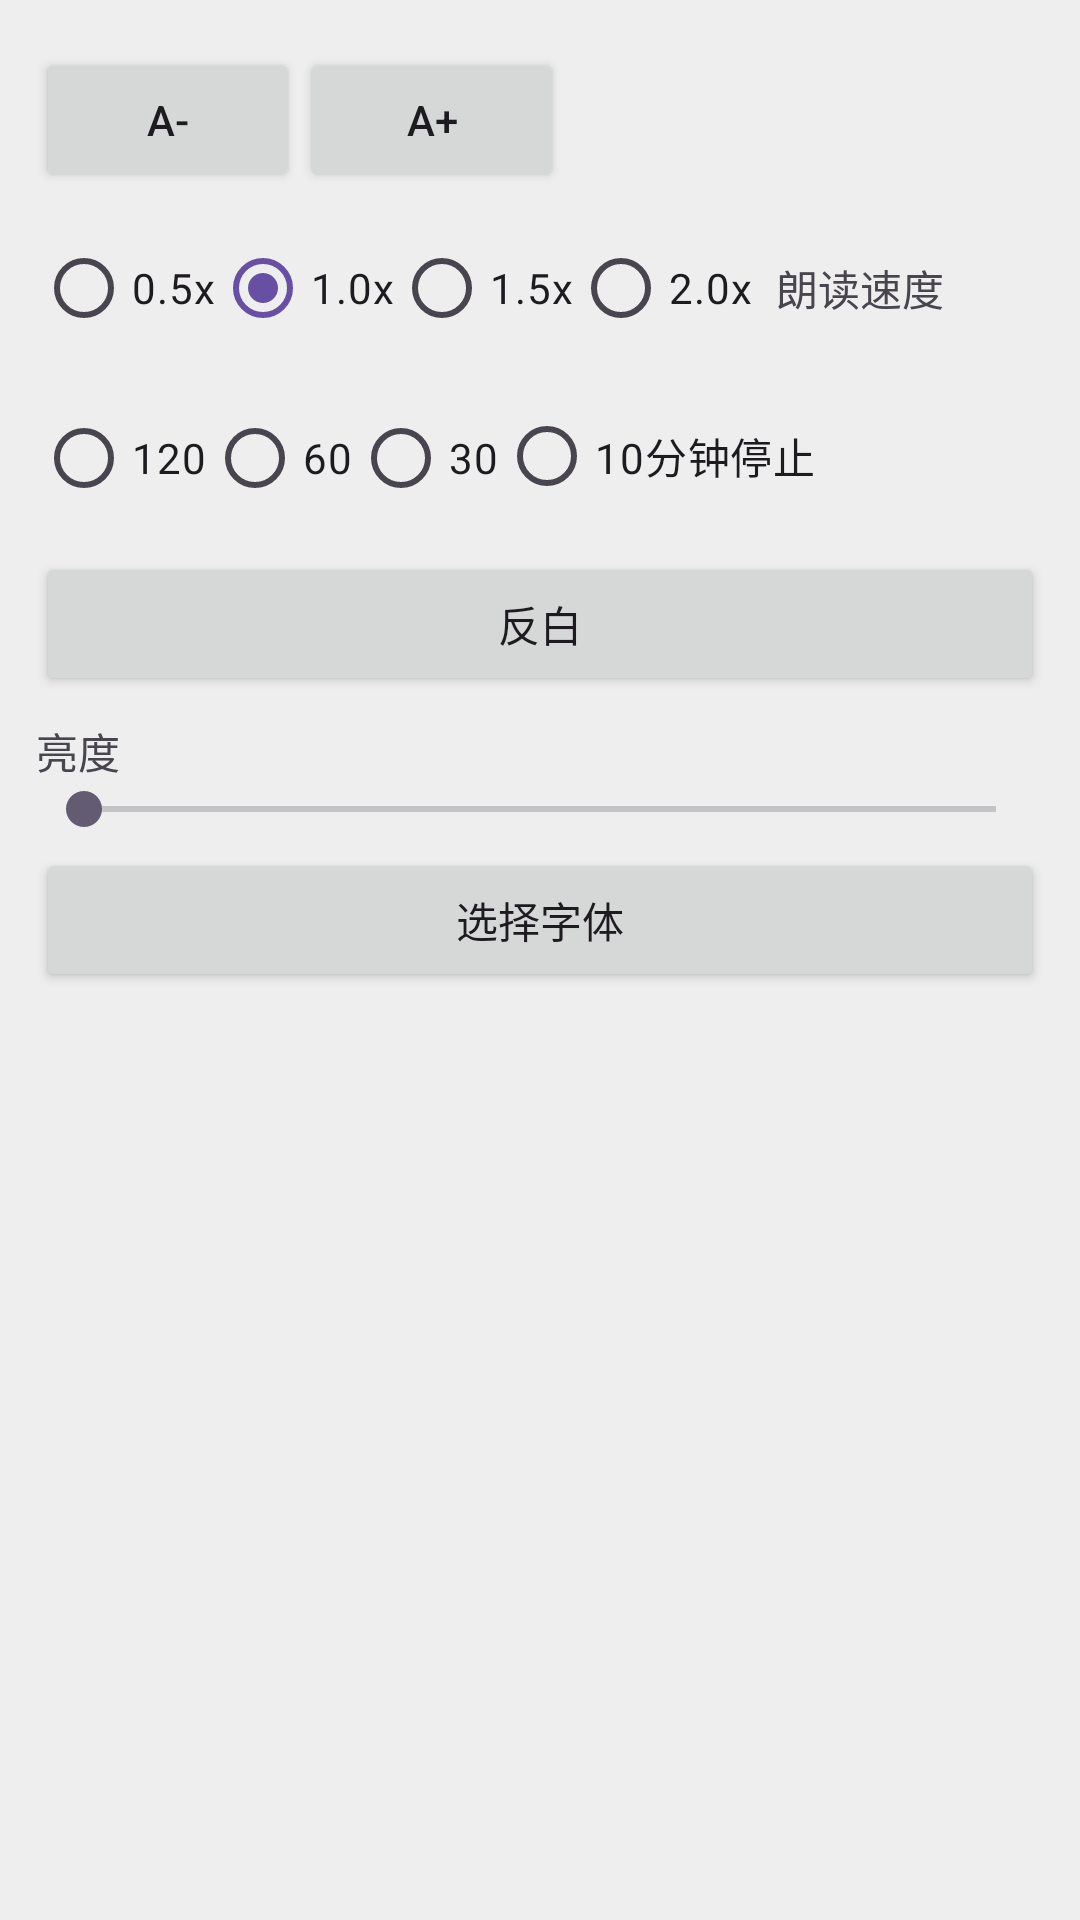

This screen was rendered from an Android layout file. Write that file and the resources it references.
<!-- AndroidManifest.xml: application theme Theme.Reader1 -->
<!-- res/layout/activity_control.xml -->
<?xml version="1.0" encoding="utf-8"?>
<LinearLayout xmlns:android="http://schemas.android.com/apk/res/android"
    android:id="@+id/controlPanel"
    android:layout_width="match_parent"
    android:layout_height="wrap_content"
    android:orientation="vertical"
    android:background="#EEEEEE"
    android:layout_gravity="bottom"
    android:padding="12dp">
    
    
    <LinearLayout
        android:layout_width="match_parent"
        android:layout_height="wrap_content"
        android:orientation="horizontal"
        android:gravity="center_vertical"
        android:paddingTop="4dp">
        <Button
            android:id="@+id/btnFontSizeDecrease"
            android:layout_width="wrap_content"
            android:layout_height="wrap_content"
            android:text="A-" />
        <Button
            android:id="@+id/btnFontSizeIncrease"
            android:layout_width="wrap_content"
            android:layout_height="wrap_content"
            android:text="A+" />
    </LinearLayout>

    
    <RadioGroup
        android:id="@+id/radioSpeed"
        android:layout_width="match_parent"
        android:layout_height="wrap_content"
        android:orientation="horizontal"
        android:paddingTop="8dp"
    >

        <RadioButton
            android:id="@+id/radio05x"
            android:layout_width="wrap_content"
            android:layout_height="wrap_content"
            android:text="0.5x" />
        <RadioButton
            android:id="@+id/radio10x"
            android:layout_width="wrap_content"
            android:layout_height="wrap_content"
            android:text="1.0x"
            android:checked="true" />
        <RadioButton
            android:id="@+id/radio15x"
            android:layout_width="wrap_content"
            android:layout_height="wrap_content"
            android:text="1.5x" />
        <RadioButton
            android:id="@+id/radio20x"
            android:layout_width="wrap_content"
            android:layout_height="wrap_content"
            android:text="2.0x" />
        <TextView
            android:layout_width="wrap_content"
            android:layout_height="wrap_content"
            android:layout_gravity="center_vertical"
            android:text="朗读速度"
            android:paddingStart="8dp" />
    </RadioGroup>




    
    <LinearLayout
        android:orientation="horizontal"
        android:layout_width="wrap_content"
        android:layout_height="wrap_content"
        android:layout_marginTop="8dp">

        <RadioGroup
            android:id="@+id/radioExitTimer"
            android:layout_width="wrap_content"
            android:layout_height="wrap_content"
            android:orientation="horizontal">

            <RadioButton
                android:id="@+id/radio120min"
                android:layout_width="wrap_content"
                android:layout_height="wrap_content"
                android:text="120" />
            <RadioButton
                android:id="@+id/radio60min"
                android:layout_width="wrap_content"
                android:layout_height="wrap_content"
                android:text="60" />
            <RadioButton
                android:id="@+id/radio30min"
                android:layout_width="wrap_content"
                android:layout_height="wrap_content"
                android:text="30" />
            <RadioButton
                android:id="@+id/radio10min"
                android:layout_width="wrap_content"
                android:layout_height="wrap_content"
                android:text="10分钟停止" />
        </RadioGroup>
       </LinearLayout>


    
    <Button
        android:id="@+id/btnThemeToggle"
        android:layout_width="match_parent"
        android:layout_height="wrap_content"
        android:text="反白"
        android:layout_marginTop="8dp" />

    
    <TextView
        android:layout_width="wrap_content"
        android:layout_height="wrap_content"
        android:text="亮度"
        android:layout_marginTop="8dp" />
    <SeekBar
        android:id="@+id/seekBarBrightness"
        android:layout_width="match_parent"
        android:layout_height="wrap_content" />

    
    <Button
        android:id="@+id/btnFontSelect"
        android:layout_width="match_parent"
        android:layout_height="wrap_content"
        android:text="选择字体"
        android:layout_marginTop="4dp" />




    
    <Button
        android:id="@+id/btnQuickStyle"
        android:layout_width="match_parent"
        android:layout_height="wrap_content"
        android:text="快速样式"
        android:visibility="gone"
        android:layout_marginTop="4dp" />
    
    <Button
        android:id="@+id/btnConvert"
        android:layout_width="match_parent"
        android:layout_height="wrap_content"
        android:visibility="gone"
        android:text="简繁转换"
        android:layout_marginTop="4dp" />

</LinearLayout>
<!-- resources referenced by this layout -->
<resources>
  <style name="Theme.Reader1" parent="Base.Theme.Reader1" />
  <style name="Base.Theme.Reader1" parent="Theme.Material3.DayNight.NoActionBar">
          
          
      </style>
</resources>
